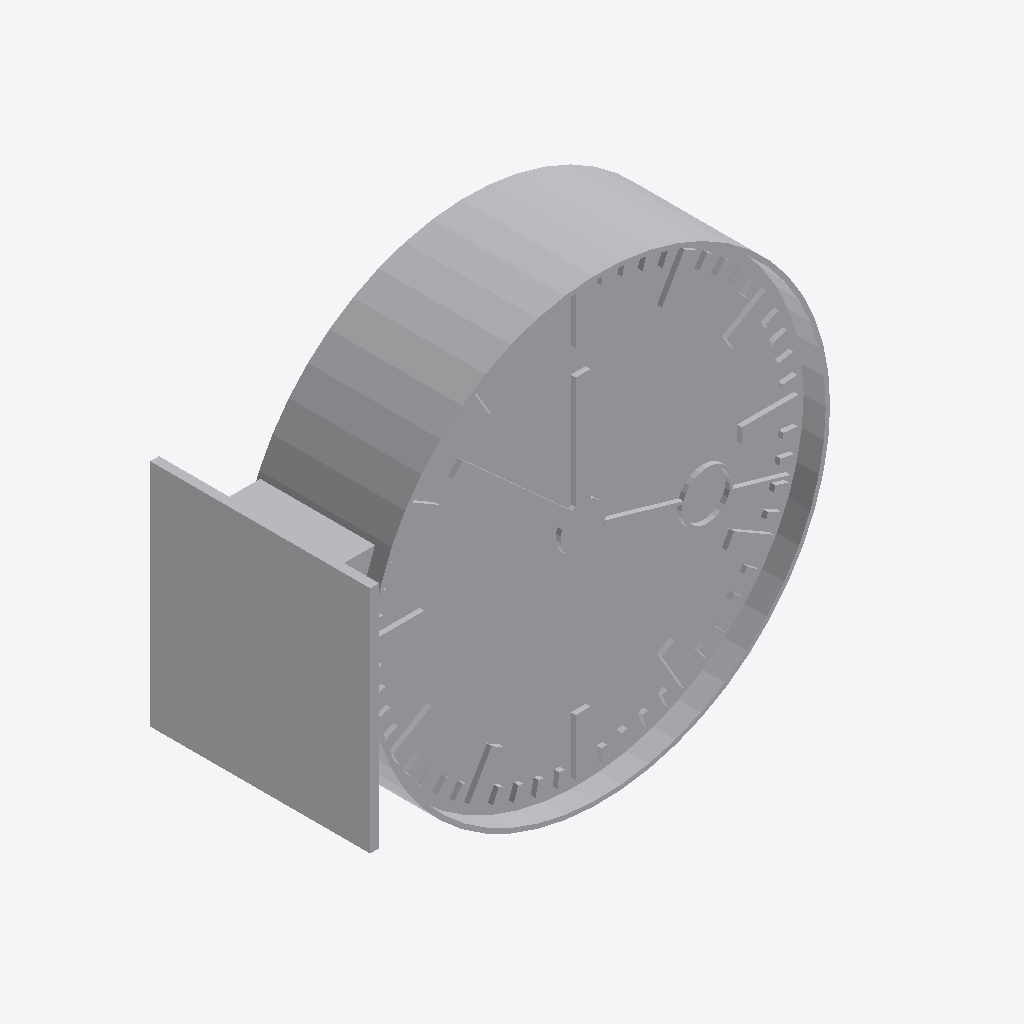
Isometric view of an IFC building model (IFC-SPF (STEP), schema IFC4, length unit metre), seen from the south-west, elements coloured by IFC class: 1 other element (light grey).
Extent 0.570 m × 0.249 m × 0.520 m (x, y, z). Storeys (1): Ebene 0 at 0.00 m. Elements (1): 1 IfcBuildingElementProxy.

HEADER;
FILE_DESCRIPTION(('ViewDefinition [CoordinationView_V2.0]','ExchangeRequirement []'),'2;1');
FILE_NAME('','2024-05-07T10:26:52',(''),(''),'ODA IFC SDK 22.6','22.1.1.516 - Exporter 22.1.1.516 - Default UI','');
FILE_SCHEMA(('IFC4'));
ENDSEC;
DATA;
#93=IFCPROJECT('3JkdSrIPPFBg8WI9Yiw3Uw',#20,'',$,$,'','',(#86),#83);
#105=IFCSITE('3JkdSrIPPFBg8WI9Yiw3Uu',#20,'Default',$,$,#104,$,$,.ELEMENT.,(42,24,53,508911),(-71,-15,-29,-58837),0.0,$,$);
#95=IFCBUILDING('3JkdSrIPPFBg8WI9Yiw3Ux',#20,'',$,$,#16,$,'',.ELEMENT.,$,$,#94);
#98=IFCBUILDINGSTOREY('3JkdSrIPPFBg8WI9XJ5yzH',#20,'Ebene 0',$,'Ebene:Ebene 1',#97,$,'Ebene 0',.ELEMENT.,0.0);
#2153=IFCBUILDINGELEMENTPROXY('1i6pAm_OnA7es5OO9i1h76',#20,'DB_Uhr_50_zweiseitig_Wandarmbefestigung:DB_Uhr_50_zweiseitig_Wandarmbefestigung:6115',$,'DB_Uhr_50_zweiseitig_Wandarmbefestigung:DB_Uhr_50_zweiseitig_Wandarmbefestigung',#2152,#2150,'6115',.NOTDEFINED.);
ENDSEC;
